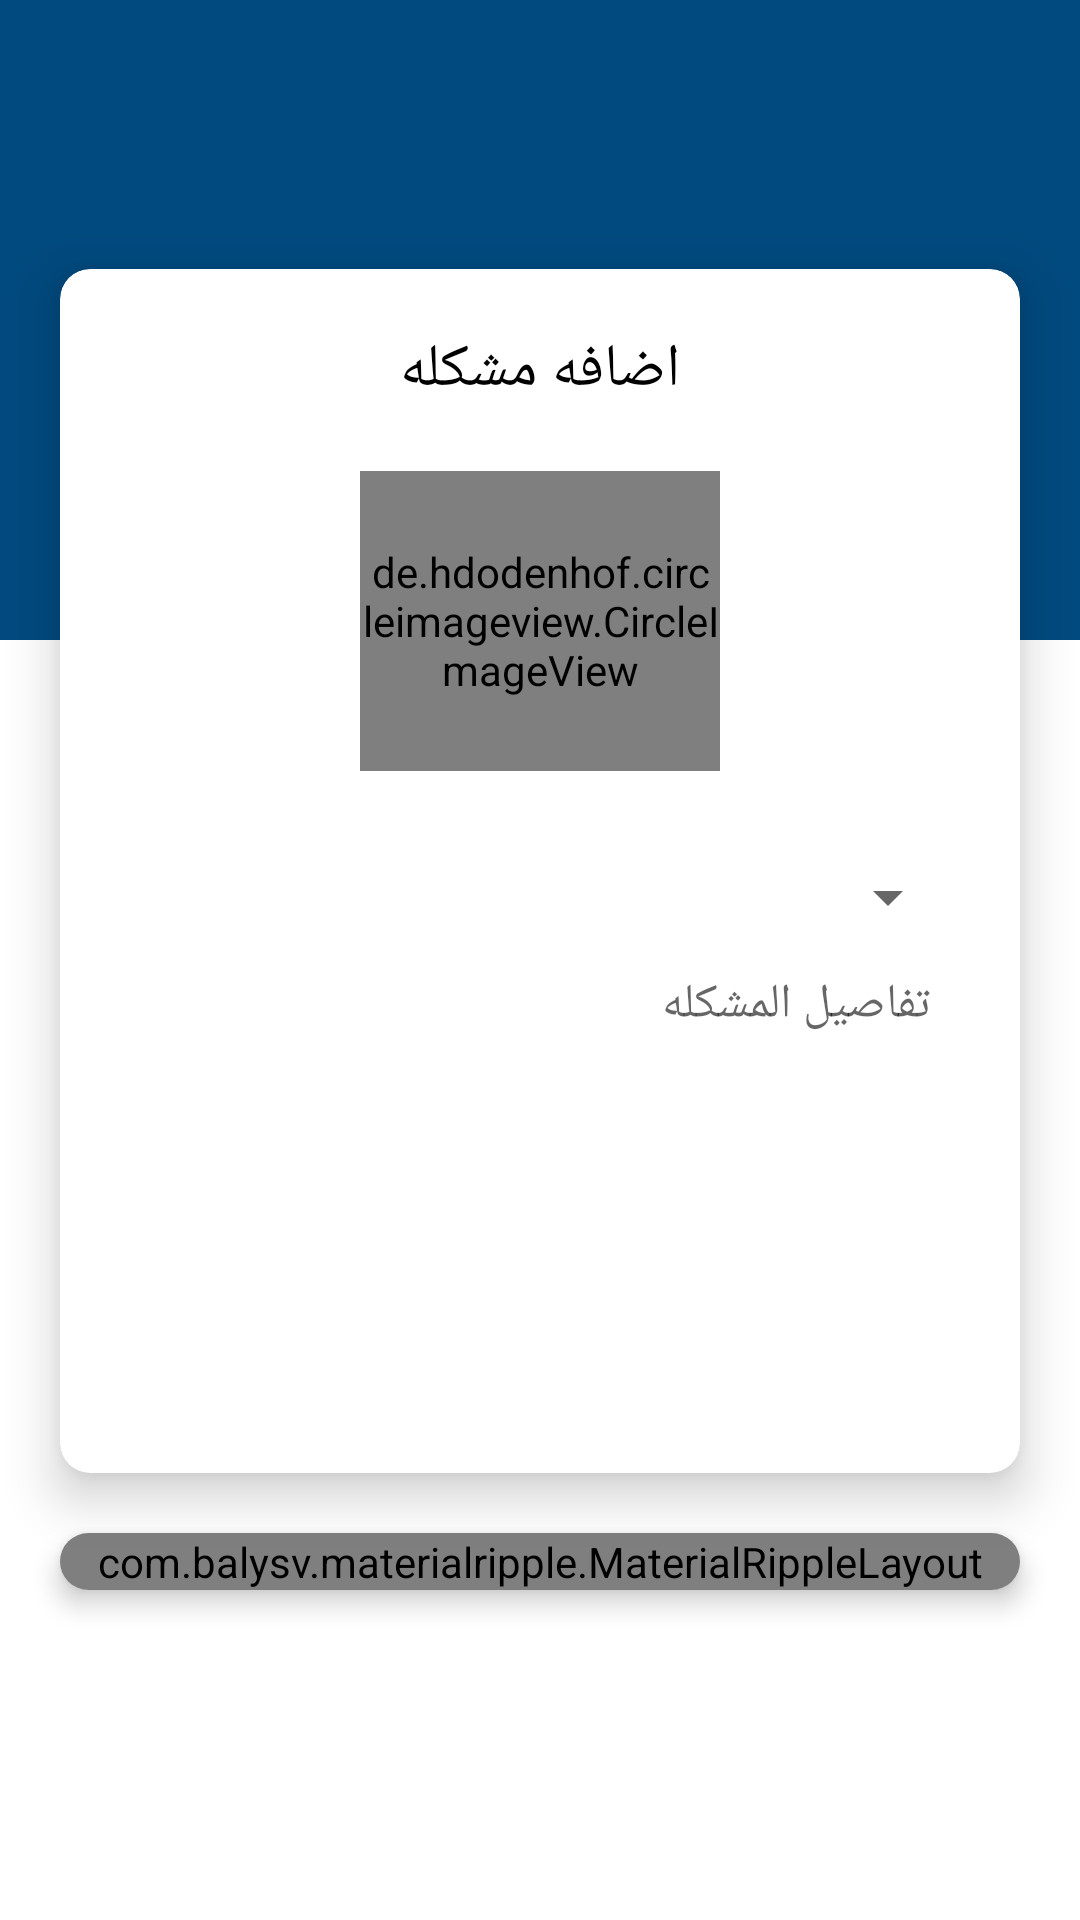

Layout XML and referenced resources for this Android screen:
<!-- AndroidManifest.xml: application theme AppTheme -->
<!-- res/layout/activity_save_issue.xml -->
<?xml version="1.0" encoding="utf-8"?>
<RelativeLayout
    xmlns:android="http://schemas.android.com/apk/res/android"
    xmlns:app="http://schemas.android.com/apk/res-auto"
    xmlns:tools="http://schemas.android.com/tools"
    android:layout_width="match_parent"
    android:layout_height="match_parent"
    tools:context=".ui.SaveIssueActivity"
    >

    <LinearLayout
        android:layout_width="match_parent"
        android:layout_height="match_parent"
        android:orientation="vertical"
        >

        <View
            android:layout_width="match_parent"
            android:layout_height="0dp"
            android:layout_weight="1"
            android:background="@color/colorAccent"
            />

        <View
            android:layout_width="match_parent"
            android:layout_height="0dp"
            android:layout_weight="2"
            android:background="@android:color/white"
            />

    </LinearLayout>


    <LinearLayout
        android:layout_width="match_parent"
        android:layout_height="match_parent"
        android:orientation="vertical"
        android:gravity="center"
        >

        <androidx.cardview.widget.CardView
            android:layout_width="match_parent"
            android:layout_height="wrap_content"
            app:cardCornerRadius="10dp"
            app:cardElevation="10dp"
            android:foreground="?android:attr/selectableItemBackground"
            android:layout_marginRight="20dp"
            android:layout_marginLeft="20dp"
            android:layout_marginBottom="20dp">
            <LinearLayout
                android:layout_width="match_parent"
                android:layout_height="match_parent"
                android:orientation="vertical"
                android:padding="20dp"
                >


                <TextView
                    android:layout_width="match_parent"
                    android:layout_height="wrap_content"
                    android:textColor="@android:color/black"
                    android:text="اضافه مشكله"
                    android:gravity="center"
                    android:textSize="20sp"
                    android:layout_marginBottom="20dp"
                    />
                <de.hdodenhof.circleimageview.CircleImageView
                    xmlns:app="http://schemas.android.com/apk/res-auto"
                    android:id="@+id/issue_image"
                    android:layout_width="120dp"
                    android:layout_gravity="center"
                    android:layout_marginBottom="10dp"
                    android:layout_height="100dp"

                    android:src="@drawable/addphoto" />
                <Spinner
                    android:id="@+id/issuegroup"
                    android:layout_width="match_parent"
                    android:gravity="right"
                    android:layout_height="wrap_content"
                    android:layout_marginTop="20dp"/>

                <EditText

                    android:id="@+id/edit_desc"
                    android:layout_width="match_parent"
                    android:layout_height="150dp"
                    android:background="@drawable/edit_text_background"
                    android:hint="تفاصيل المشكله"
                    android:inputType="text"
                    android:textSize="16sp"
                    android:gravity="right"
                    android:paddingLeft="10dp"
                    android:paddingRight="10dp"
                    android:paddingTop="13dp"
                    android:paddingBottom="13dp"
                    android:layout_marginBottom="10dp"
                    />
                <LinearLayout
                    android:layout_width="match_parent"
                    android:layout_height="match_parent"
                    android:orientation="vertical" />

            </LinearLayout>

        </androidx.cardview.widget.CardView>

        <androidx.cardview.widget.CardView
            android:layout_width="match_parent"
            android:layout_height="wrap_content"
            app:cardCornerRadius="10dp"
            app:cardElevation="5dp"

            android:foreground="?android:attr/selectableItemBackground"
            android:layout_marginRight="20dp"
            android:layout_marginLeft="20dp"
            android:layout_marginBottom="20dp"
            >

            <com.balysv.materialripple.MaterialRippleLayout
                style="@style/RippleStyleWhite"
                android:layout_width="match_parent"
                android:layout_height="wrap_content"
                >
                <LinearLayout
                    android:layout_width="match_parent"
                    android:layout_height="wrap_content"
                    android:orientation="vertical">

                <Button
                    android:id="@+id/gelocation"
                    android:layout_width="match_parent"
                    android:layout_height="wrap_content"
                    android:text="GetLocation"
                    android:layout_margin="20dp"
                    android:background="@drawable/backgroud_of_add_btn"
                    android:textColor="@android:color/white"
                    android:textStyle="bold"
                    />

                <Button
                    android:id="@+id/addIssue"
                    android:layout_width="match_parent"
                    android:layout_height="wrap_content"
                    android:text="Add"

                    android:background="@drawable/backgroud_of_add_btn"
                    android:textColor="@android:color/white"
                    android:textStyle="bold"
                    />
                </LinearLayout>

            </com.balysv.materialripple.MaterialRippleLayout>

        </androidx.cardview.widget.CardView>

    </LinearLayout>

</RelativeLayout>
<!-- resources referenced by this layout -->
<resources>
  <color name="colorAccent">#014a7f</color>
  <style name="RippleStyleWhite">
          <item name="mrl_rippleOverlay">true</item>
          <item name="mrl_rippleColor">#FFF</item>
          <item name="mrl_rippleAlpha">0.2</item>
      </style>
  <style name="AppTheme" parent="Theme.AppCompat.Light.DarkActionBar">
          
          <item name="colorPrimary">@color/colorPrimary</item>
          <item name="colorPrimaryDark">@color/colorPrimaryDark</item>
          <item name="colorAccent">@color/colorAccent</item>
      </style>
  <color name="colorPrimary">#014a7f</color>
  <color name="colorPrimaryDark">#014a7f</color>
</resources>
